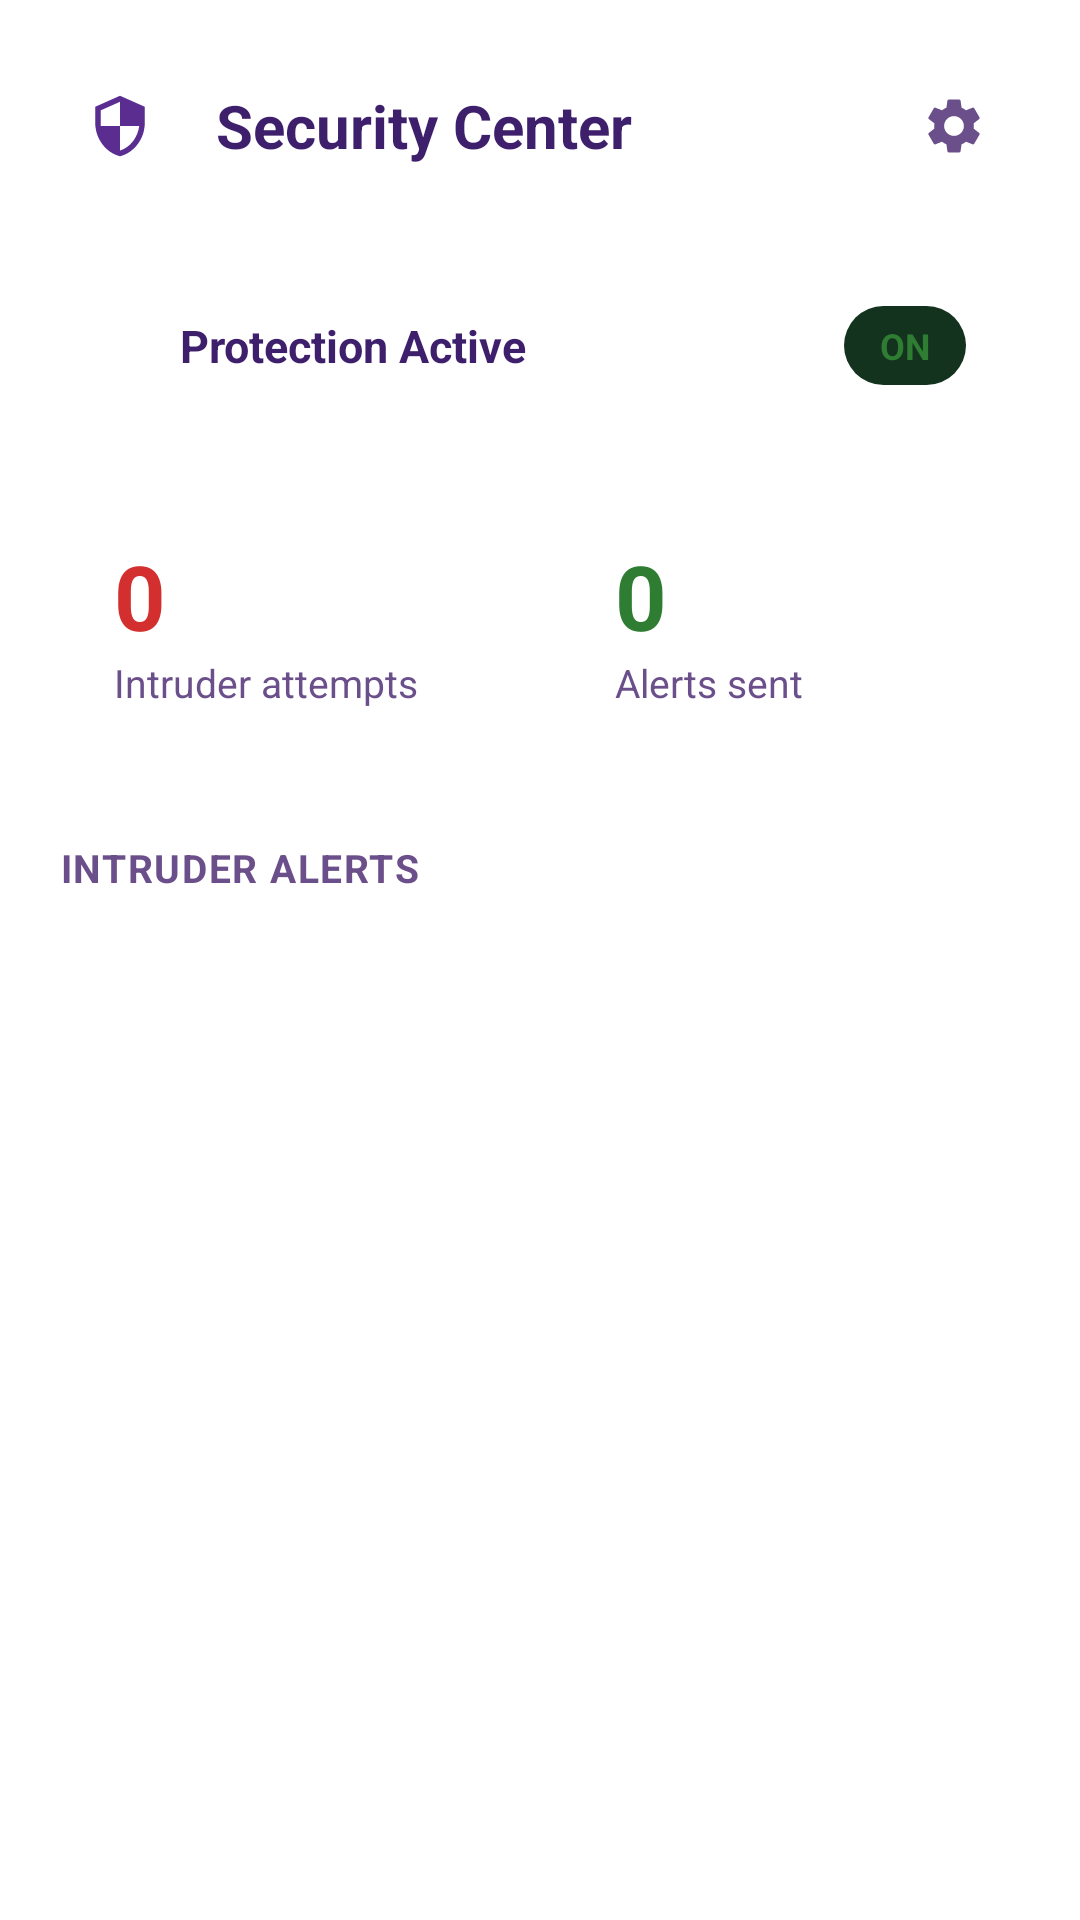

Layout XML and referenced resources for this Android screen:
<!-- AndroidManifest.xml: application theme Theme.DecoyWallet -->
<!-- res/layout/activity_owner_dashboard.xml -->
<?xml version="1.0" encoding="utf-8"?>
<LinearLayout xmlns:android="http://schemas.android.com/apk/res/android"
    xmlns:app="http://schemas.android.com/apk/res/auto"
    android:layout_width="match_parent"
    android:layout_height="match_parent"
    android:background="@color/bg"
    android:orientation="vertical"
    android:fitsSystemWindows="true">

    
    <LinearLayout
        android:layout_width="match_parent"
        android:layout_height="wrap_content"
        android:gravity="center_vertical"
        android:orientation="horizontal"
        android:paddingHorizontal="20dp"
        android:paddingTop="20dp"
        android:paddingBottom="8dp">

        <ImageView
            android:layout_width="40dp"
            android:layout_height="40dp"
            android:background="@drawable/bg_circle_action"
            android:padding="9dp"
            android:src="@drawable/ic_shield" />

        <TextView
            android:layout_width="0dp"
            android:layout_height="wrap_content"
            android:layout_marginStart="12dp"
            android:layout_weight="1"
            android:text="@string/security_center"
            android:textColor="@color/text_primary"
            android:textSize="20sp"
            android:textStyle="bold" />

        <ImageView
            android:id="@+id/btnSettings"
            android:layout_width="44dp"
            android:layout_height="44dp"
            android:background="@drawable/bg_circle_action"
            android:padding="11dp"
            android:src="@drawable/ic_settings" />
    </LinearLayout>

    <ScrollView
        android:layout_width="match_parent"
        android:layout_height="match_parent"
        android:fillViewport="true">

        <LinearLayout
            android:layout_width="match_parent"
            android:layout_height="wrap_content"
            android:orientation="vertical"
            android:paddingHorizontal="20dp"
            android:paddingTop="12dp"
            android:paddingBottom="28dp">

            
            <LinearLayout
                android:layout_width="match_parent"
                android:layout_height="wrap_content"
                android:background="@drawable/bg_card"
                android:gravity="center_vertical"
                android:orientation="horizontal"
                android:padding="18dp">

                <View
                    android:layout_width="10dp"
                    android:layout_height="10dp"
                    android:background="@drawable/bg_circle_white"
                    android:backgroundTint="@color/success" />

                <TextView
                    android:layout_width="0dp"
                    android:layout_height="wrap_content"
                    android:layout_marginStart="12dp"
                    android:layout_weight="1"
                    android:text="@string/protection_active"
                    android:textColor="@color/text_primary"
                    android:textSize="15sp"
                    android:textStyle="bold" />

                <TextView
                    android:layout_width="wrap_content"
                    android:layout_height="wrap_content"
                    android:background="@drawable/pill_success"
                    android:paddingHorizontal="12dp"
                    android:paddingVertical="5dp"
                    android:text="ON"
                    android:textColor="@color/success"
                    android:textSize="12sp"
                    android:textStyle="bold" />
            </LinearLayout>

            
            <LinearLayout
                android:layout_width="match_parent"
                android:layout_height="wrap_content"
                android:layout_marginTop="14dp"
                android:orientation="horizontal"
                android:weightSum="2">

                <LinearLayout
                    android:layout_width="0dp"
                    android:layout_height="wrap_content"
                    android:layout_marginEnd="7dp"
                    android:layout_weight="1"
                    android:background="@drawable/bg_card"
                    android:orientation="vertical"
                    android:padding="18dp">

                    <TextView
                        android:id="@+id/statAttempts"
                        android:layout_width="wrap_content"
                        android:layout_height="wrap_content"
                        android:text="0"
                        android:textColor="@color/danger"
                        android:textSize="30sp"
                        android:textStyle="bold" />

                    <TextView
                        android:layout_width="wrap_content"
                        android:layout_height="wrap_content"
                        android:text="Intruder attempts"
                        android:textColor="@color/text_secondary"
                        android:textSize="13sp" />
                </LinearLayout>

                <LinearLayout
                    android:layout_width="0dp"
                    android:layout_height="wrap_content"
                    android:layout_marginStart="7dp"
                    android:layout_weight="1"
                    android:background="@drawable/bg_card"
                    android:orientation="vertical"
                    android:padding="18dp">

                    <TextView
                        android:id="@+id/statAlerts"
                        android:layout_width="wrap_content"
                        android:layout_height="wrap_content"
                        android:text="0"
                        android:textColor="@color/success"
                        android:textSize="30sp"
                        android:textStyle="bold" />

                    <TextView
                        android:layout_width="wrap_content"
                        android:layout_height="wrap_content"
                        android:text="Alerts sent"
                        android:textColor="@color/text_secondary"
                        android:textSize="13sp" />
                </LinearLayout>
            </LinearLayout>

            <TextView
                style="@style/SectionLabel"
                android:layout_width="wrap_content"
                android:layout_height="wrap_content"
                android:layout_marginTop="26dp"
                android:text="@string/intruder_alerts" />

            <androidx.recyclerview.widget.RecyclerView
                android:id="@+id/recyclerIntruders"
                android:layout_width="match_parent"
                android:layout_height="wrap_content"
                android:layout_marginTop="12dp"
                android:nestedScrollingEnabled="false"
                android:overScrollMode="never" />

            <TextView
                android:id="@+id/emptyState"
                android:layout_width="match_parent"
                android:layout_height="wrap_content"
                android:layout_marginTop="40dp"
                android:gravity="center"
                android:text="@string/no_alerts"
                android:textColor="@color/text_muted"
                android:textSize="14sp"
                android:visibility="gone" />

        </LinearLayout>
    </ScrollView>
</LinearLayout>
<!-- resources referenced by this layout -->
<resources>
  <color name="bg">#FFFFFF</color>
  <color name="danger">#D32F2F</color>
  <color name="success">#2E7D32</color>
  <color name="text_muted">#9A84B0</color>
  <color name="text_primary">#3D1F6B</color>
  <color name="text_secondary">#6B4F8A</color>
  <!-- drawable ic_settings (drawable) -->
  <vector xmlns:android="http://schemas.android.com/apk/res/android"
      android:width="24dp" android:height="24dp"
      android:viewportWidth="24" android:viewportHeight="24"
      android:tint="@color/text_secondary">
      <path android:fillColor="@android:color/white" android:pathData="M19.14,12.94c0.04,-0.3 0.06,-0.61 0.06,-0.94c0,-0.32 -0.02,-0.64 -0.07,-0.94l2.03,-1.58c0.18,-0.14 0.23,-0.41 0.12,-0.61l-1.92,-3.32c-0.12,-0.22 -0.37,-0.29 -0.59,-0.22l-2.39,0.96c-0.5,-0.38 -1.03,-0.7 -1.62,-0.94L14.4,2.81c-0.04,-0.24 -0.24,-0.41 -0.48,-0.41h-3.84c-0.24,0 -0.43,0.17 -0.47,0.41L9.25,5.35C8.66,5.59 8.12,5.92 7.63,6.29L5.24,5.33c-0.22,-0.08 -0.47,0 -0.59,0.22L2.74,8.87C2.62,9.08 2.66,9.34 2.86,9.48l2.03,1.58C4.84,11.36 4.8,11.69 4.8,12s0.02,0.64 0.07,0.94l-2.03,1.58c-0.18,0.14 -0.23,0.41 -0.12,0.61l1.92,3.32c0.12,0.22 0.37,0.29 0.59,0.22l2.39,-0.96c0.5,0.38 1.03,0.7 1.62,0.94l0.36,2.54c0.05,0.24 0.24,0.41 0.48,0.41h3.84c0.24,0 0.44,-0.17 0.47,-0.41l0.36,-2.54c0.59,-0.24 1.13,-0.56 1.62,-0.94l2.39,0.96c0.22,0.08 0.47,0 0.59,-0.22l1.92,-3.32c0.12,-0.22 0.07,-0.47 -0.12,-0.61L19.14,12.94zM12,15.6c-1.98,0 -3.6,-1.62 -3.6,-3.6s1.62,-3.6 3.6,-3.6 3.6,1.62 3.6,3.6 -1.62,3.6 -3.6,3.6z"/>
  </vector>
  <!-- drawable ic_shield (drawable) -->
  <vector xmlns:android="http://schemas.android.com/apk/res/android"
      android:width="24dp" android:height="24dp"
      android:viewportWidth="24" android:viewportHeight="24"
      android:tint="@color/brand_primary">
      <path android:fillColor="@android:color/white" android:pathData="M12,1L3,5v6c0,5.55 3.84,10.74 9,12 5.16,-1.26 9,-6.45 9,-12V5L12,1zM12,11.99h7c-0.53,4.12 -3.28,7.79 -7,8.94V12H5V6.3l7,-3.11v8.8z"/>
  </vector>
  <!-- drawable pill_success (drawable) -->
  <?xml version="1.0" encoding="utf-8"?>
  <shape xmlns:android="http://schemas.android.com/apk/res/android" android:shape="rectangle">
      <solid android:color="#13331F" />
      <corners android:radius="100dp" />
  </shape>
  <string name="intruder_alerts">Intruder Alerts</string>
  <string name="no_alerts">No intruder attempts detected.</string>
  <string name="protection_active">Protection Active</string>
  <string name="security_center">Security Center</string>
  <style name="SectionLabel">
          <item name="android:textColor">@color/text_secondary</item>
          <item name="android:textSize">13sp</item>
          <item name="android:textStyle">bold</item>
          <item name="android:letterSpacing">0.04</item>
          <item name="android:textAllCaps">true</item>
      </style>
  <style name="Theme.DecoyWallet" parent="Theme.Material3.Light.NoActionBar">
          <item name="colorPrimary">@color/brand_primary</item>
          <item name="colorPrimaryDark">@color/brand_primary_dark</item>
          <item name="colorOnPrimary">@color/white</item>
          <item name="colorSecondary">@color/brand_cta</item>
          <item name="colorOnSecondary">@color/white</item>
          <item name="android:colorBackground">@color/bg</item>
          <item name="colorSurface">@color/card</item>
          <item name="colorOnSurface">@color/text_primary</item>
          <item name="android:statusBarColor">@color/bg_hero</item>
          <item name="android:navigationBarColor">@color/bg</item>
          <item name="android:windowLightStatusBar">true</item>
          <item name="android:windowBackground">@color/bg</item>
      </style>
  <color name="brand_primary">#5C2D91</color>
  <color name="brand_primary_dark">#3F1D6B</color>
  <color name="white">#FFFFFF</color>
  <color name="brand_cta">#5C2D91</color>
  <color name="card">#FFFFFF</color>
  <color name="bg_hero">#FCEEF5</color>
</resources>
